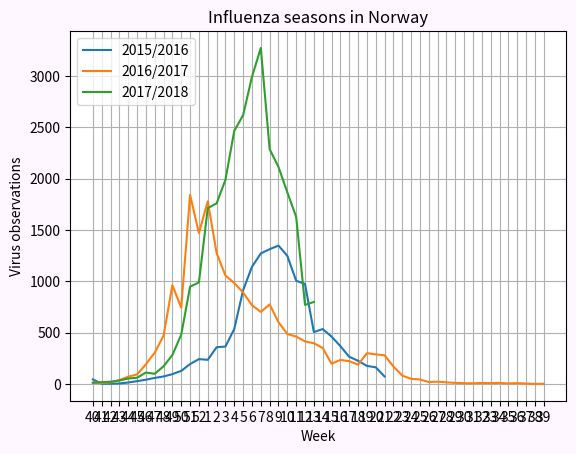

Generate this figure with matplotlib:
"""
    Shows a graph of influenza seasons 2015/2016, 2016/2017 and 2017/2018
    Data is hardcoded because it is only available from pdf files.

[redacted]
"""

import matplotlib.pyplot as plt
import numpy as np

class NIPH_Virus:
    def __init__(self):
        self.y_2015_2016 = np.array([1126*.04, 1465*.002, 1551*.002, 1776*.003, 1641*.009, 1853*.015, 1921*.022, 2050*.029, 2046*.036, 2241*.043, 2467*.052, 2703*.072, 2227*.109, 2033*.116, 3622*.099, 3478*.105, 3235*.166, 4373*.209, 4858*.235, 5192*.245, 5589*.235, 4957*.272, 4877*.256, 4432*.227, 4027*.242, 2376*.213, 3096*.173, 3189*.145, 2837*.13, 2506*.106, 2573*.088, 2208*.08, 2036*.08, 1745*.042, None, None, None, None, None, None, None, None, None, None, None, None, None, None, None, None, None, None])
        self.y_2016_2017 = np.array([2274*.004, 2419*.004, 2686*.006, 2706*.014, 3000*.024, 3080*.03, 3500*.055, 3725*.082, 4206*.112, 5231*.184, 3248*.229, 6772*.272, 5286*.278, 8017*.222, 7420*.172, 6402*.165, 6038*.163, 6059*.147, 5648*.136, 4912*.143, 5102*.152, 4494*.134, 4237*.115, 4024*.115, 3800*.109, 3753*.106, 3477*.101, 2017*.098, 2865*.082, 3090*.072, 2450*.077, 2888*.104, 2807*.103, 3039*.092, 3103*.055, 2052*.04, 2034*.025, 1526*.029, 1143*.017, 1097*.021, 1168*.014, 794*.014, 514*.016, 557*.014, 591*.017, 644*.014, 994*.011, 201*.03, 585*.015, 317*.016, 281*.004, 497*.004])
        self.y_2017_2018 = np.array([2349*.006, 3007*.006, 3219*.007, 3782*.009, 4140*.013, 4387*.014, 4472*.025, 4539*.022, 4671*.037, 5235*.054, 5722*.084, 6367*.149, 4438*.223, 7933*.216, 8417*.209, 7894*.252, 8475*.291, 8998*.291, 8878*.337, 9093*.36, 7677*.298, 7417*.285, 7073*.264, 6562*.248, 3601*.214, 4648*.172, None, None, None, None, None, None, None, None, None, None, None, None, None, None, None, None, None, None, None, None, None, None, None, None, None, None])
        self._FIGURE = self._draw_graph()

    def _draw_graph(self):
        plt.figure(3)        
        x_weeks_of_year = np.array([0, 1, 2, 3, 4, 5, 6, 7, 8, 9, 10, 11, 12, 13, 14, 15, 16, 17, 18, 19, 20, 21, 22, 23, 24, 25, 26, 27, 28, 29 ,30 ,31, 32, 33, 34, 35, 36, 37, 38, 39, 40, 41, 42, 43, 44, 45, 46, 47, 48, 49, 50, 51])
        xticks_week40_til_week39 = ["40", "41", "42", "43", "44", "45", "46", "47", "48", "49", "50", "51", "52", "1", "2", "3", "4", "5", "6", "7", "8", "9", "10", "11", "12", "13", "14", "15", "16", "17", "18", "19", "20", "21", "22", "23", "24", "25", "26", "27", "28", "29", "30", "31", "32", "33", "34", "35", "36", "37", "38", "39"]
        
        plt.xticks(x_weeks_of_year, xticks_week40_til_week39)
        plt.plot(x_weeks_of_year, self.y_2015_2016, label="2015/2016")
        plt.plot(x_weeks_of_year, self.y_2016_2017, label="2016/2017")
        plt.plot(x_weeks_of_year, self.y_2017_2018, label="2017/2018")

        plt.title('Influenza seasons in Norway')
        plt.xlabel("Week")
        plt.ylabel("Virus observations")
        plt.legend(loc='upper left')
        plt.grid(axis='y', linestyle='-')
        plt.grid(axis='x', linestyle='-')
        figure = plt.figure(3)
        figure.patch.set_facecolor('#fff7ff')
        return figure
    
    def get_season_15_16(self): return self.y_2015_2016
    def get_season_16_17(self): return self.y_2016_2017
    def get_season_17_18(self): return self.y_2017_2018
    def get_graph(self): return self._FIGURE

def main():
    NIPH_Virus().get_graph()
    plt.show()

if __name__ == '__main__':
    main()
